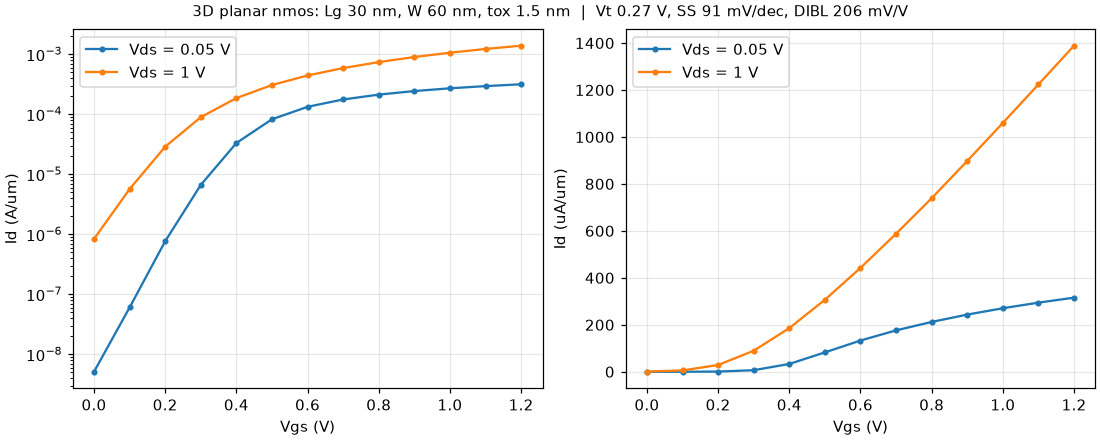

The table this chart was drawn from, first rows:
Vds_V, Vgs_V, Id_A_per_um
0.05, 0.0, 5.123358615816944e-09
0.05, 0.1, 6.040726261634857e-08
0.05, 0.2, 7.659359281675423e-07
0.05, 0.3, 6.65297544621277e-06
0.05, 0.4, 3.3178246774115905e-05
0.05, 0.5, 8.24825616672329e-05
0.05, 0.6, 0.000133
0.05, 0.7, 0.0001763
0.05, 0.8, 0.0002122
0.05, 0.9, 0.0002435
0.05, 1.0, 0.0002705
0.05, 1.1, 0.0002944
0.05, 1.2, 0.0003155
1.0, 0.0, 8.367578867468461e-07
1.0, 0.1, 5.668028741440739e-06
1.0, 0.2, 2.881261003988278e-05
1.0, 0.3, 8.946381302794707e-05
1.0, 0.4, 0.000186
1.0, 0.5, 0.0003066
1.0, 0.6, 0.0004423
1.0, 0.7, 0.000588
1.0, 0.8, 0.0007391
1.0, 0.9, 0.000898
1.0, 1.0, 0.00106
1.0, 1.1, 0.001224
1.0, 1.2, 0.001389
